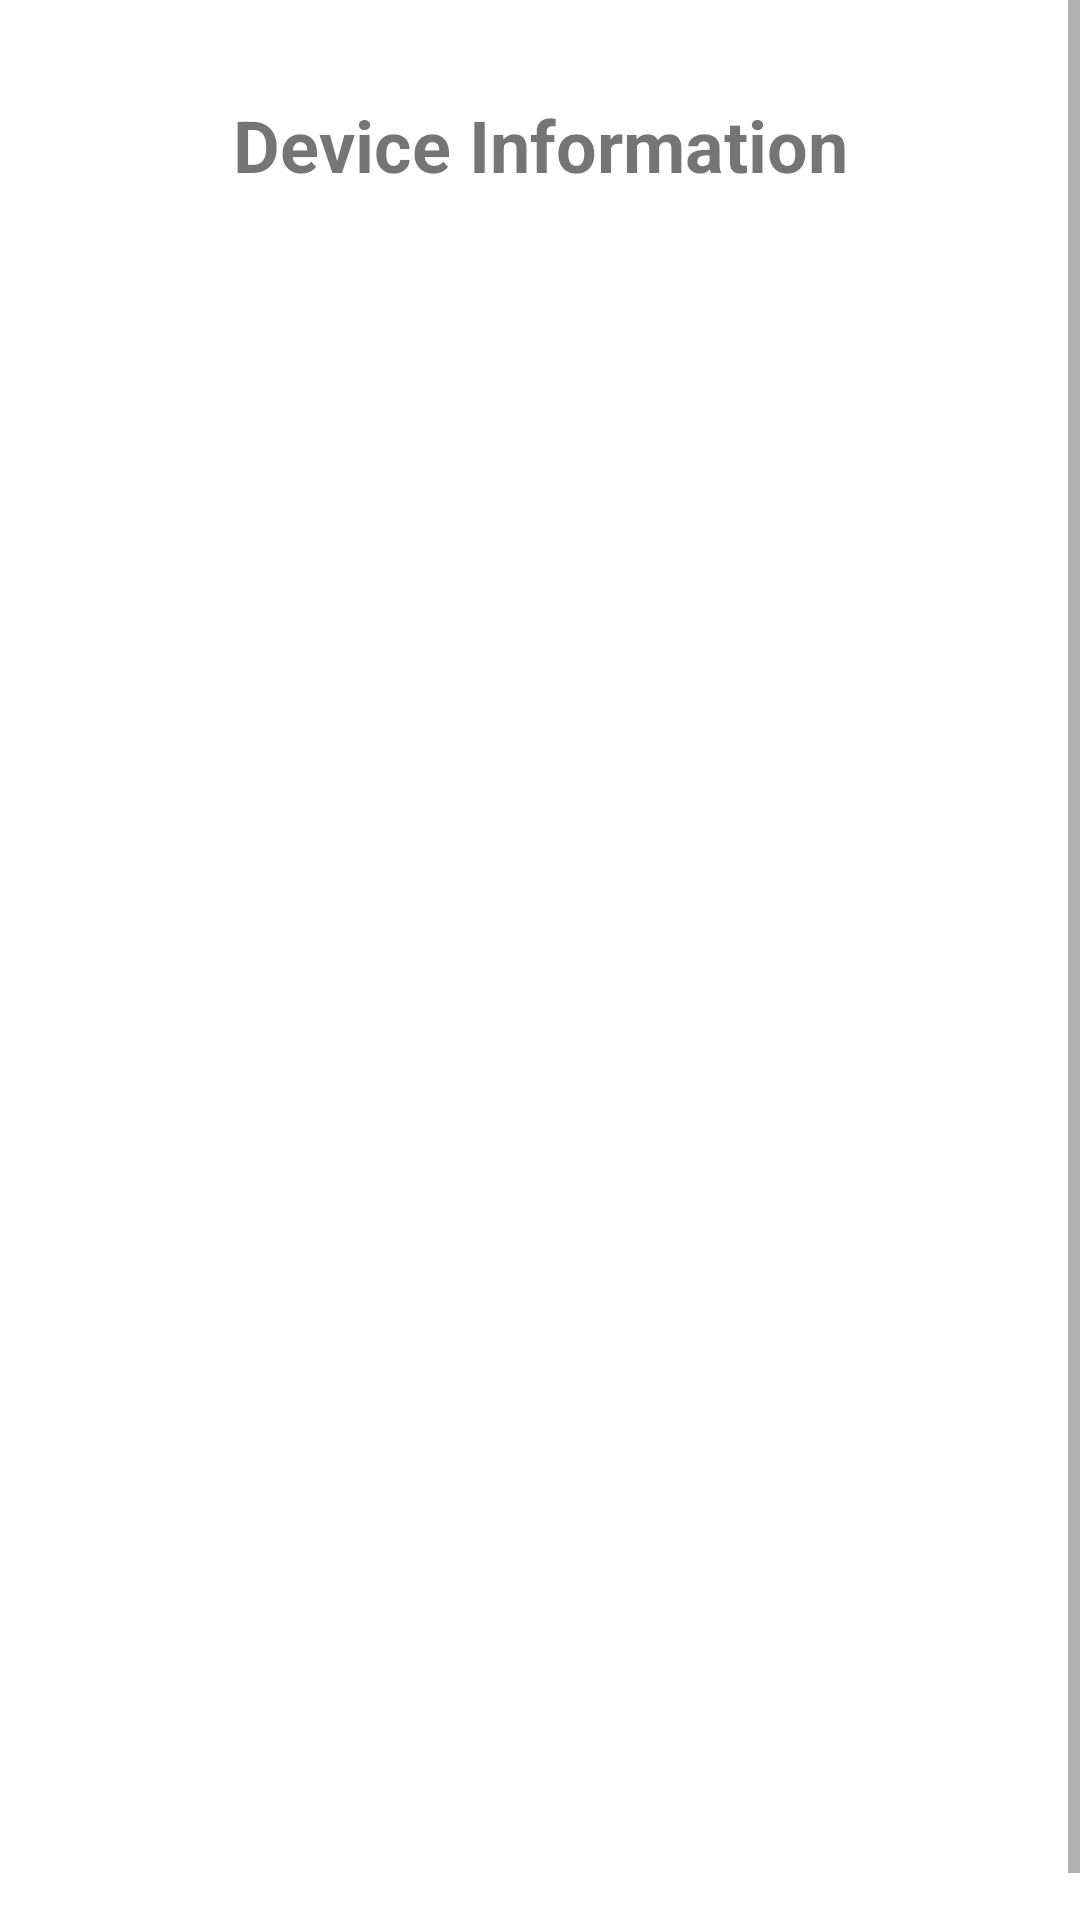

Here is an Android app screen rendered from its layout file. Give the layout XML and the strings, colors and styles it references.
<!-- AndroidManifest.xml: application theme Theme.EmpAttendance -->
<!-- res/layout/activity_phone_info.xml -->
<?xml version="1.0" encoding="utf-8"?>
<androidx.constraintlayout.widget.ConstraintLayout xmlns:android="http://schemas.android.com/apk/res/android"
    xmlns:app="http://schemas.android.com/apk/res-auto"
    xmlns:tools="http://schemas.android.com/tools"
    android:layout_width="match_parent"
    android:layout_height="match_parent"
    tools:context=".PhoneInfoActivity">

    <ScrollView
        android:layout_width="match_parent"
        android:layout_height="match_parent"
        android:fillViewport="true">

        <LinearLayout
            android:layout_width="match_parent"
            android:layout_height="wrap_content"
            android:orientation="vertical"
            android:padding="16dp"
            android:layout_marginTop="16dp"> 

            
            <TextView
                android:layout_width="match_parent"
                android:layout_height="wrap_content"
                android:text="Device Information"
                android:textSize="24sp"
                android:textStyle="bold"
                android:gravity="center"
                android:layout_marginBottom="16dp"/>

            <TextView
                android:id="@+id/modelTextView"
                android:layout_width="match_parent"
                android:layout_height="wrap_content" />

            <TextView
                android:id="@+id/manufacturerTextView"
                android:layout_width="match_parent"
                android:layout_height="wrap_content" />

            <TextView
                android:id="@+id/brandTextView"
                android:layout_width="match_parent"
                android:layout_height="wrap_content" />

            <TextView
                android:id="@+id/hardwareTextView"
                android:layout_width="match_parent"
                android:layout_height="wrap_content" />

            <TextView
                android:id="@+id/serialTextView"
                android:layout_width="match_parent"
                android:layout_height="wrap_content" />

            <TextView
                android:id="@+id/softwareTextView"
                android:layout_width="match_parent"
                android:layout_height="wrap_content" />

            
            <TextView
                android:id="@+id/androidVersionTextView"
                android:layout_width="match_parent"
                android:layout_height="wrap_content" />

            <TextView
                android:id="@+id/sdkVersionTextView"
                android:layout_width="match_parent"
                android:layout_height="wrap_content" />

        </LinearLayout>
    </ScrollView>

</androidx.constraintlayout.widget.ConstraintLayout>
<!-- resources referenced by this layout -->
<resources>
  <style name="Theme.EmpAttendance" parent="Theme.MaterialComponents.DayNight.DarkActionBar">
          
          <item name="colorPrimary">@color/purple_500</item>
          <item name="colorPrimaryVariant">@color/purple_700</item>
          <item name="colorOnPrimary">@color/white</item>
          
          <item name="colorSecondary">@color/teal_200</item>
          <item name="colorSecondaryVariant">@color/teal_700</item>
          <item name="colorOnSecondary">@color/black</item>
          
          <item name="android:statusBarColor">?attr/colorPrimaryVariant</item>
          
      </style>
  <color name="purple_500">#FF6200EE</color>
  <color name="purple_700">#FF3700B3</color>
  <color name="white">#FFFFFFFF</color>
  <color name="teal_200">#FF03DAC5</color>
  <color name="teal_700">#FF018786</color>
  <color name="black">#FF000000</color>
</resources>
